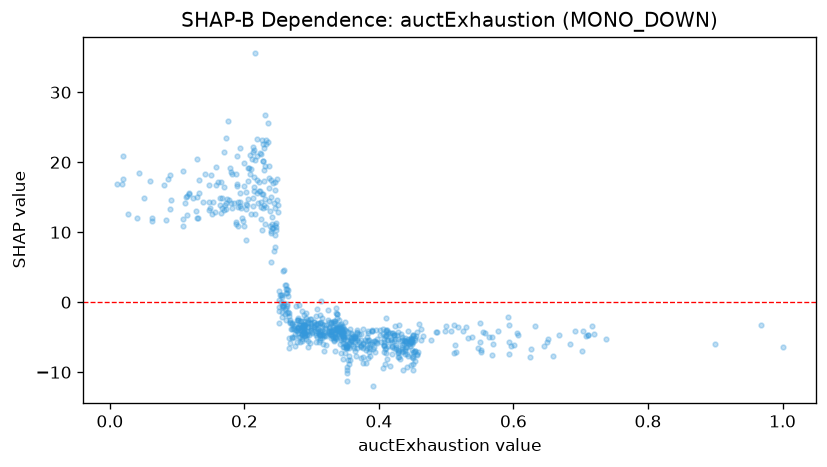

The file beside this chart, header and first rows:
feature_value, shap_value
0.353, -5.34
0.287, -4.446
0.25, 12.92
0.352, -6.394
0.37, -5.719
0.268, -2.973
0.343, -3.481
0.511, -3.246
0.328, -2.826
0.242, 17.08
0.402, -4.694
0.229, 18.88
0.412, -8.044
0.351, -6.499
0.343, -4.318
0.19, 13.63
0.198, 11.61
0.361, -4.816
0.382, -6.553
0.303, -3.544
0.27, -2.987
0.315, -5.052
0.316, -3.494
0.176, 25.82
0.334, -6.944
0.448, -5.593
0.355, -4.929
0.423, -4.745
0.174, 14.7
0.44, -5.65
0.435, -5.399
0.335, -4.919
0.283, -3.917
0.449, -5.198
0.389, -6.007
0.268, -5.801
0.203, 13.3
0.258, -0.341
0.336, -4.948
0.333, -5.526
0.316, -3.139
0.289, -3.19
0.239, 17.47
0.336, -5.117
0.306, -3.168
0.083, 11.79
0.167, 13.53
0.594, -7.45
0.444, -5.971
0.091, 14.67
0.256, -2.067
0.449, -5.96
0.291, -4.237
0.348, -6.341
0.313, -5.048
0.498, -4.124
0.454, -5.07
0.295, -3.474
0.26, -0.8982
0.063, 12.1
... 689 more rows
